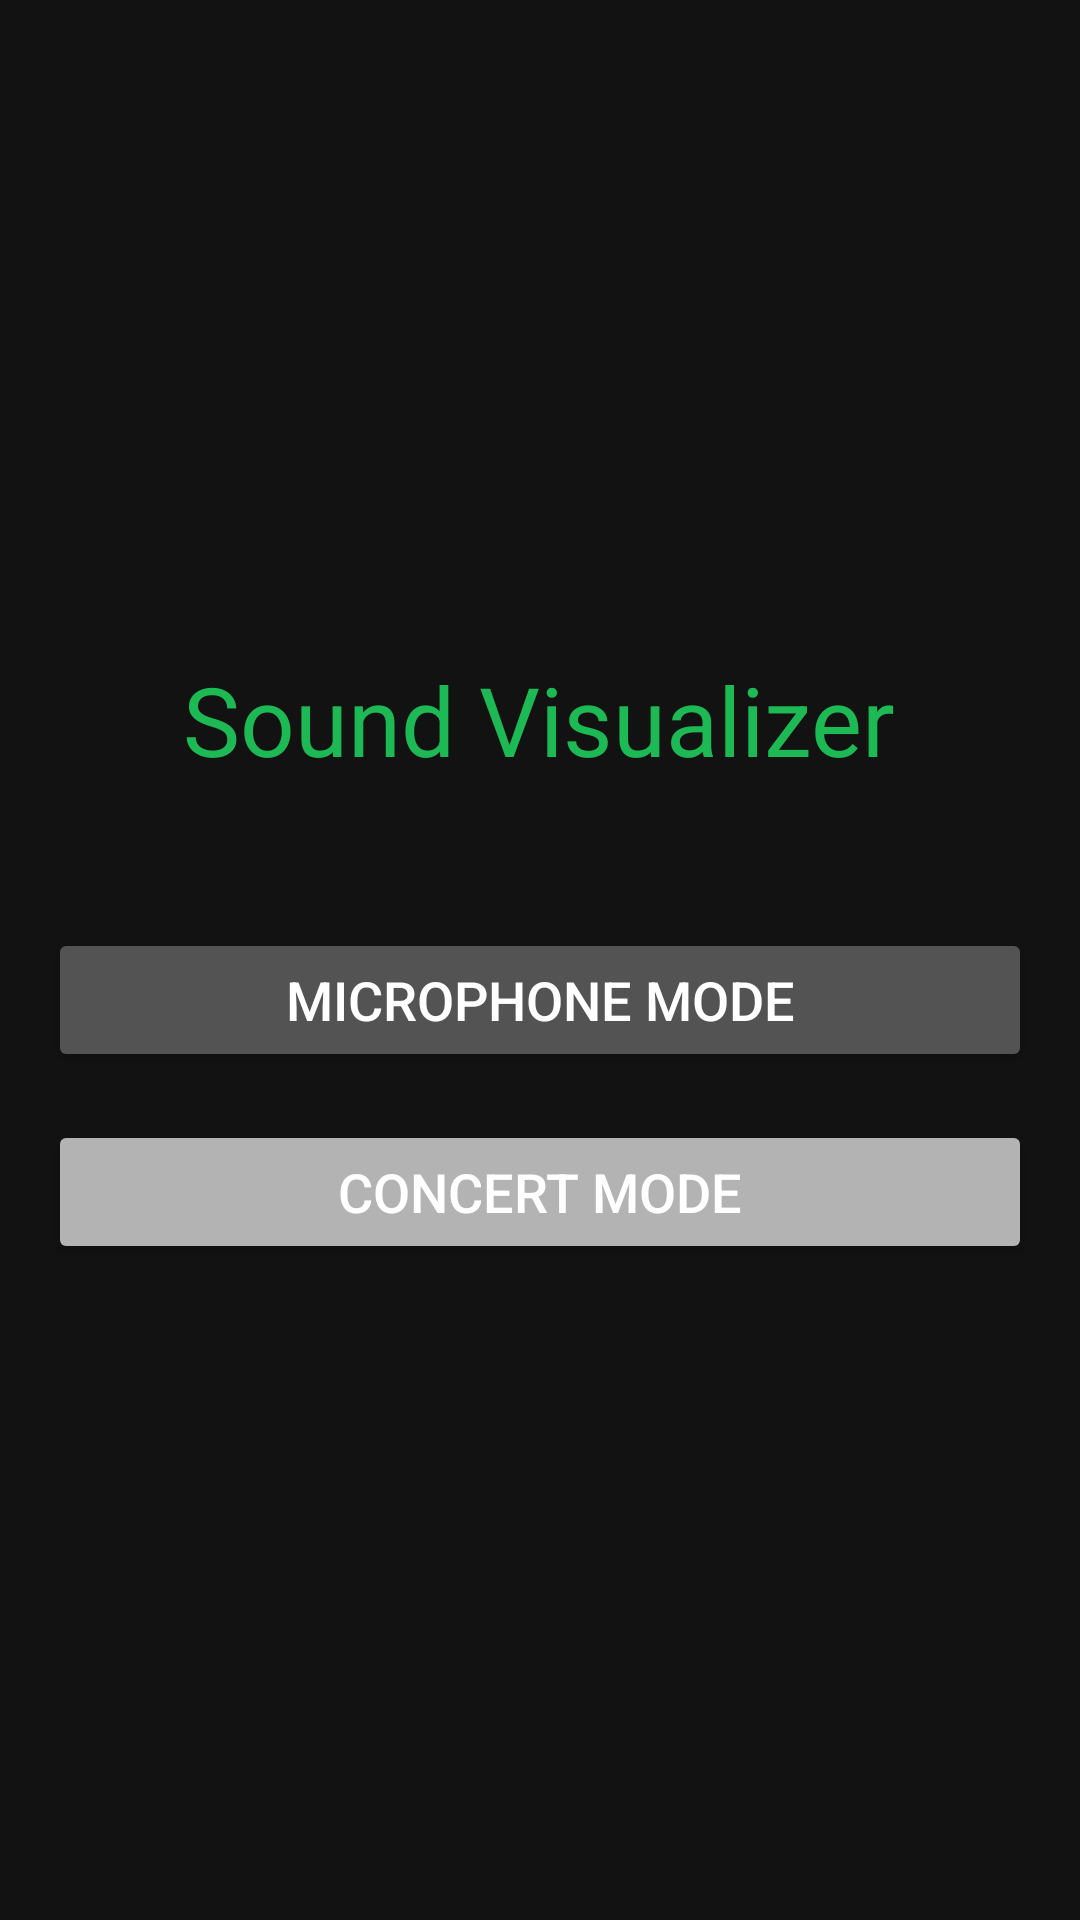

Reconstruct the res/layout file that produces this screen, plus the resources it refers to.
<!-- AndroidManifest.xml: application theme Theme.Sound_visualizer -->
<!-- res/layout/activity_main.xml -->
<?xml version="1.0" encoding="utf-8"?>
<LinearLayout xmlns:android="http://schemas.android.com/apk/res/android"
    xmlns:tools="http://schemas.android.com/tools"
    android:layout_width="match_parent"
    android:layout_height="match_parent"
    android:orientation="vertical"
    android:gravity="center"
    android:background="@color/dark_background"
    android:padding="16dp"
    tools:context=".MainActivity">

    <TextView
        android:layout_width="wrap_content"
        android:layout_height="wrap_content"
        android:text="@string/app_name"
        android:textSize="32sp"
        android:textColor="@color/primary_color"
        android:layout_marginBottom="48dp"/>

    <Button
        android:id="@+id/btnMicrophoneMode"
        android:layout_width="match_parent"
        android:layout_height="wrap_content"
        android:text="@string/microphone_mode"
        android:textSize="18sp"
        android:backgroundTint="@color/secondary_color"
        android:textColor="@color/white"
        android:layout_marginBottom="16dp"/>

    <Button
        android:id="@+id/btnConcertMode"
        android:layout_width="match_parent"
        android:layout_height="wrap_content"
        android:text="@string/concert_mode"
        android:textSize="18sp"
        android:backgroundTint="@color/accent_color"
        android:textColor="@color/white"/>
</LinearLayout>
<!-- resources referenced by this layout -->
<resources>
  <color name="accent_color">#FFB3B3B3</color>
  <color name="dark_background">#FF121212</color>
  <color name="primary_color">#FF1DB954</color>
  <color name="secondary_color">#FF535353</color>
  <color name="white">#FFFFFFFF</color>
  <string name="app_name">Sound Visualizer</string>
  <string name="concert_mode">Concert Mode</string>
  <string name="microphone_mode">Microphone Mode</string>
  <style name="Theme.Sound_visualizer" parent="Theme.MaterialComponents.DayNight.DarkActionBar">
          
          <item name="colorPrimary">@color/primary_color</item>
          <item name="colorPrimaryVariant">@color/primary_color</item>
          <item name="colorOnPrimary">@color/white</item>
          
          <item name="colorSecondary">@color/secondary_color</item>
          <item name="colorSecondaryVariant">@color/secondary_color</item>
          <item name="colorOnSecondary">@color/white</item>
          
          <item name="android:statusBarColor" tools:targetApi="l">?attr/colorPrimaryVariant</item>
          
          <item name="android:windowBackground">@color/dark_background</item>
          <item name="android:windowLightStatusBar" tools:targetApi="m">false</item>
      </style>
</resources>
